Image classification data set "dataset_removed" (nguyenvanbaoub2005/CLASSIFICATION_ML on GitHub). Class labels (4): cardboard, glass, metal, paper.

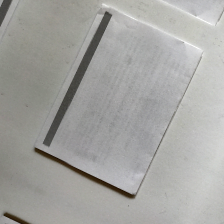
Label: paper

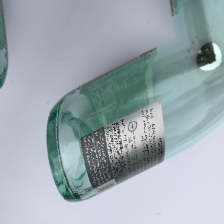
Label: glass

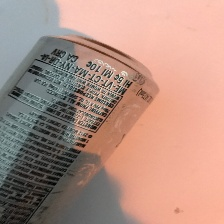
Label: metal

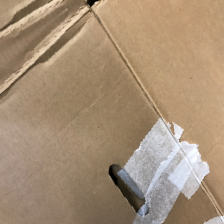
Label: cardboard

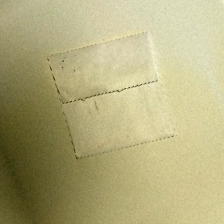
Label: paper

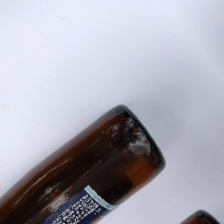
Label: glass
